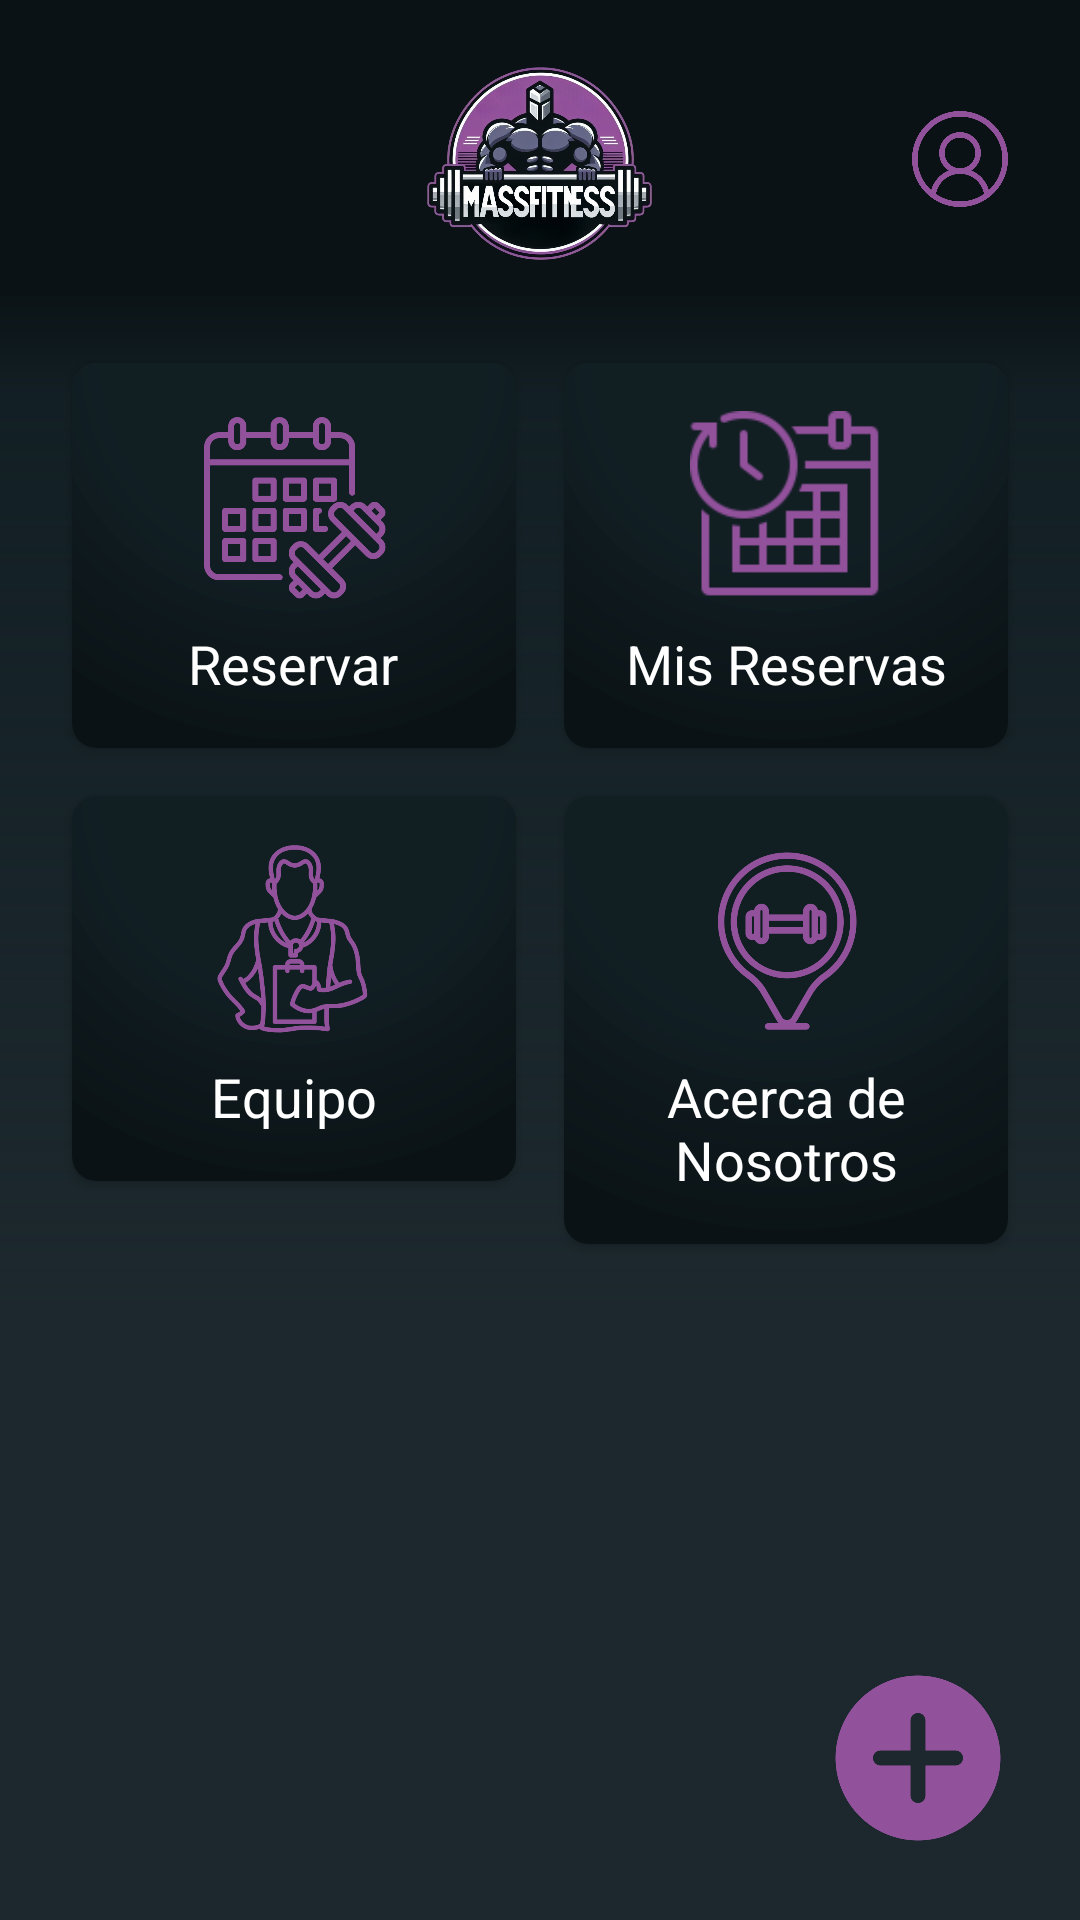

Layout XML and referenced resources for this Android screen:
<!-- AndroidManifest.xml: application theme Theme.MassFitness -->
<!-- res/layout/activity_menu.xml -->
<?xml version="1.0" encoding="utf-8"?>
<RelativeLayout xmlns:android="http://schemas.android.com/apk/res/android"
    xmlns:app="http://schemas.android.com/apk/res-auto"
    xmlns:tools="http://schemas.android.com/tools"
    android:layout_width="match_parent"
    android:layout_height="match_parent"
    android:background="@color/massfitness_background_2"
    tools:context=".MenuActivity">

    <RelativeLayout
        android:id="@+id/topBarLayout"
        android:layout_width="match_parent"
        android:layout_height="wrap_content"
        android:background="@color/massfitness_background"
        android:layout_alignParentTop="true"
        android:paddingTop="12dp">

        <ImageView
            android:id="@+id/logoImageView"
            android:layout_width="85dp"
            android:layout_height="85dp"
            android:layout_centerHorizontal="true"
            android:src="@drawable/massfitness_nobackground"
            android:transitionName="loginImageTrans" />

        <ImageView
            android:id="@+id/userImageView"
            android:layout_width="32dp"
            android:layout_height="32dp"
            android:layout_alignParentEnd="true"
            android:layout_marginEnd="24dp"
            android:layout_marginTop="25dp"
            android:src="@drawable/icon_user_purple"
            android:transitionName="userImageTrans" />

    </RelativeLayout>

    <GridLayout
        android:layout_width="match_parent"
        android:layout_height="wrap_content"
        android:layout_below="@id/topBarLayout"
        android:layout_gravity="center"
        android:background="@drawable/background_menu"
        android:columnCount="2"
        android:orientation="horizontal"
        android:padding="16dp"
        android:rowCount="3">

        <androidx.cardview.widget.CardView
            android:id="@+id/reservaButton"
            android:layout_width="0dp"
            android:layout_height="wrap_content"
            android:layout_columnWeight="1"
            android:layout_margin="8dp"
            app:cardBackgroundColor="@color/massfitness_background_2"
            app:cardCornerRadius="8dp">

            <LinearLayout
                android:layout_width="match_parent"
                android:layout_height="match_parent"
                android:background="@drawable/button_background_menu"
                android:gravity="center"
                android:orientation="vertical"
                android:padding="16dp">

                <ImageView
                    android:layout_width="64dp"
                    android:layout_height="64dp"
                    android:src="@drawable/ic_reservar_sala" />

                <TextView
                    android:layout_width="wrap_content"
                    android:layout_height="wrap_content"
                    android:layout_marginTop="8dp"
                    android:gravity="center"
                    android:text="Reservar"
                    android:textColor="@android:color/white"
                    android:textSize="18sp" />
            </LinearLayout>
        </androidx.cardview.widget.CardView>

        <androidx.cardview.widget.CardView
            android:id="@+id/misReservasButton"
            android:layout_width="0dp"
            android:layout_height="wrap_content"
            android:layout_columnWeight="1"
            android:layout_margin="8dp"
            app:cardBackgroundColor="@color/massfitness_background_2"
            app:cardCornerRadius="8dp">

            <LinearLayout
                android:layout_width="match_parent"
                android:layout_height="match_parent"
                android:background="@drawable/button_background_menu"
                android:gravity="center"
                android:orientation="vertical"
                android:padding="16dp">

                <ImageView
                    android:layout_width="64dp"
                    android:layout_height="64dp"
                    android:src="@drawable/ic_misreservas"/>

                <TextView
                    android:layout_width="wrap_content"
                    android:layout_height="wrap_content"
                    android:layout_marginTop="8dp"
                    android:gravity="center"
                    android:text="Mis Reservas"
                    android:textColor="@android:color/white"
                    android:textSize="18sp" />
            </LinearLayout>
        </androidx.cardview.widget.CardView>

        <androidx.cardview.widget.CardView
            android:id="@+id/equipoButton"
            android:layout_width="0dp"
            android:layout_height="wrap_content"
            android:layout_columnWeight="1"
            android:layout_margin="8dp"
            app:cardBackgroundColor="@color/massfitness_background_2"
            app:cardCornerRadius="8dp">

            <LinearLayout
                android:layout_width="match_parent"
                android:layout_height="match_parent"
                android:background="@drawable/button_background_menu"
                android:gravity="center"
                android:orientation="vertical"
                android:padding="16dp">

                <ImageView
                    android:layout_width="64dp"
                    android:layout_height="64dp"
                    android:src="@drawable/ic_equipo" />

                <TextView
                    android:layout_width="wrap_content"
                    android:layout_height="wrap_content"
                    android:layout_marginTop="8dp"
                    android:text="Equipo"
                    android:textColor="@android:color/white"
                    android:textSize="18sp" />
            </LinearLayout>
        </androidx.cardview.widget.CardView>

        <androidx.cardview.widget.CardView
            android:id="@+id/acercaButton"
            android:layout_width="0dp"
            android:layout_height="wrap_content"
            android:layout_columnWeight="1"
            android:layout_margin="8dp"
            app:cardBackgroundColor="@color/massfitness_background_2"
            app:cardCornerRadius="8dp">

            <LinearLayout
                android:layout_width="match_parent"
                android:layout_height="match_parent"
                android:background="@drawable/button_background_menu"
                android:gravity="center"
                android:orientation="vertical"
                android:padding="16dp">

                <ImageView
                    android:layout_width="64dp"
                    android:layout_height="64dp"
                    android:src="@drawable/ic_acerca_de" />

                <TextView
                    android:layout_width="wrap_content"
                    android:layout_height="wrap_content"
                    android:layout_marginTop="8dp"
                    android:gravity="center"
                    android:text="Acerca de Nosotros"
                    android:textColor="@android:color/white"
                    android:textSize="18sp" />
            </LinearLayout>
        </androidx.cardview.widget.CardView>

    </GridLayout>

    <ImageView
        android:id="@+id/addClase"
        android:layout_width="60dp"
        android:layout_height="60dp"
        android:layout_alignParentBottom="true"
        android:layout_alignParentEnd="true"
        android:layout_marginEnd="24dp"
        android:layout_marginBottom="24dp"
        android:src="@drawable/ic_add"
        android:transitionName="userImageTrans" />

</RelativeLayout>
<!-- resources referenced by this layout -->
<resources>
  <color name="massfitness_background">#0a1215</color>
  <color name="massfitness_background_2">#F3111E23</color>
  <!-- drawable background_menu (drawable) -->
  <?xml version="1.0" encoding="utf-8"?>
  <layer-list xmlns:android="http://schemas.android.com/apk/res/android">
      <item>
          <shape android:shape="rectangle">
              <gradient
                  android:type="linear"
                  android:centerX="10%"
                  android:centerY="50%"
                  android:angle="70"
                  android:gradientRadius="60%"
                  android:startColor="@color/massfitness_background"
                  android:centerColor="@color/massfitness_background_2"/>
          </shape>
      </item>
  </layer-list>
  <!-- drawable button_background_menu (drawable) -->
  <?xml version="1.0" encoding="utf-8"?>
  <layer-list xmlns:android="http://schemas.android.com/apk/res/android">
      <item>
          <shape android:shape="rectangle">
              <gradient
                  android:type="radial"
                  android:centerX="50%"
                  android:centerY="0%"
                  android:gradientRadius="100%"
                  android:startColor="@color/massfitness_background_2"
                  android:endColor="@color/massfitness_background"
                  android:centerColor="@color/massfitness_background_2"/>
              <corners android:radius="8dp" />
          </shape>
      </item>
  </layer-list>
  <!-- drawable ic_acerca_de: png bitmap (drawable, 42014 bytes) -->
  <!-- drawable ic_add: png bitmap (drawable, 21251 bytes) -->
  <!-- drawable ic_equipo: png bitmap (drawable, 51784 bytes) -->
  <!-- drawable ic_misreservas: png bitmap (drawable, 2220 bytes) -->
  <!-- drawable ic_reservar_sala: png bitmap (drawable, 24713 bytes) -->
  <!-- drawable icon_user_purple: png bitmap (drawable, 40631 bytes) -->
  <!-- drawable massfitness_nobackground: png bitmap (drawable, 400461 bytes) -->
  <style name="Theme.MassFitness" parent="Base.Theme.MassFitness" />
  <style name="Base.Theme.MassFitness" parent="Theme.Material3.DayNight.NoActionBar">
          
          
          <item name="android:statusBarColor">@color/massfitness</item>
      </style>
  <color name="massfitness">#91519b</color>
</resources>
